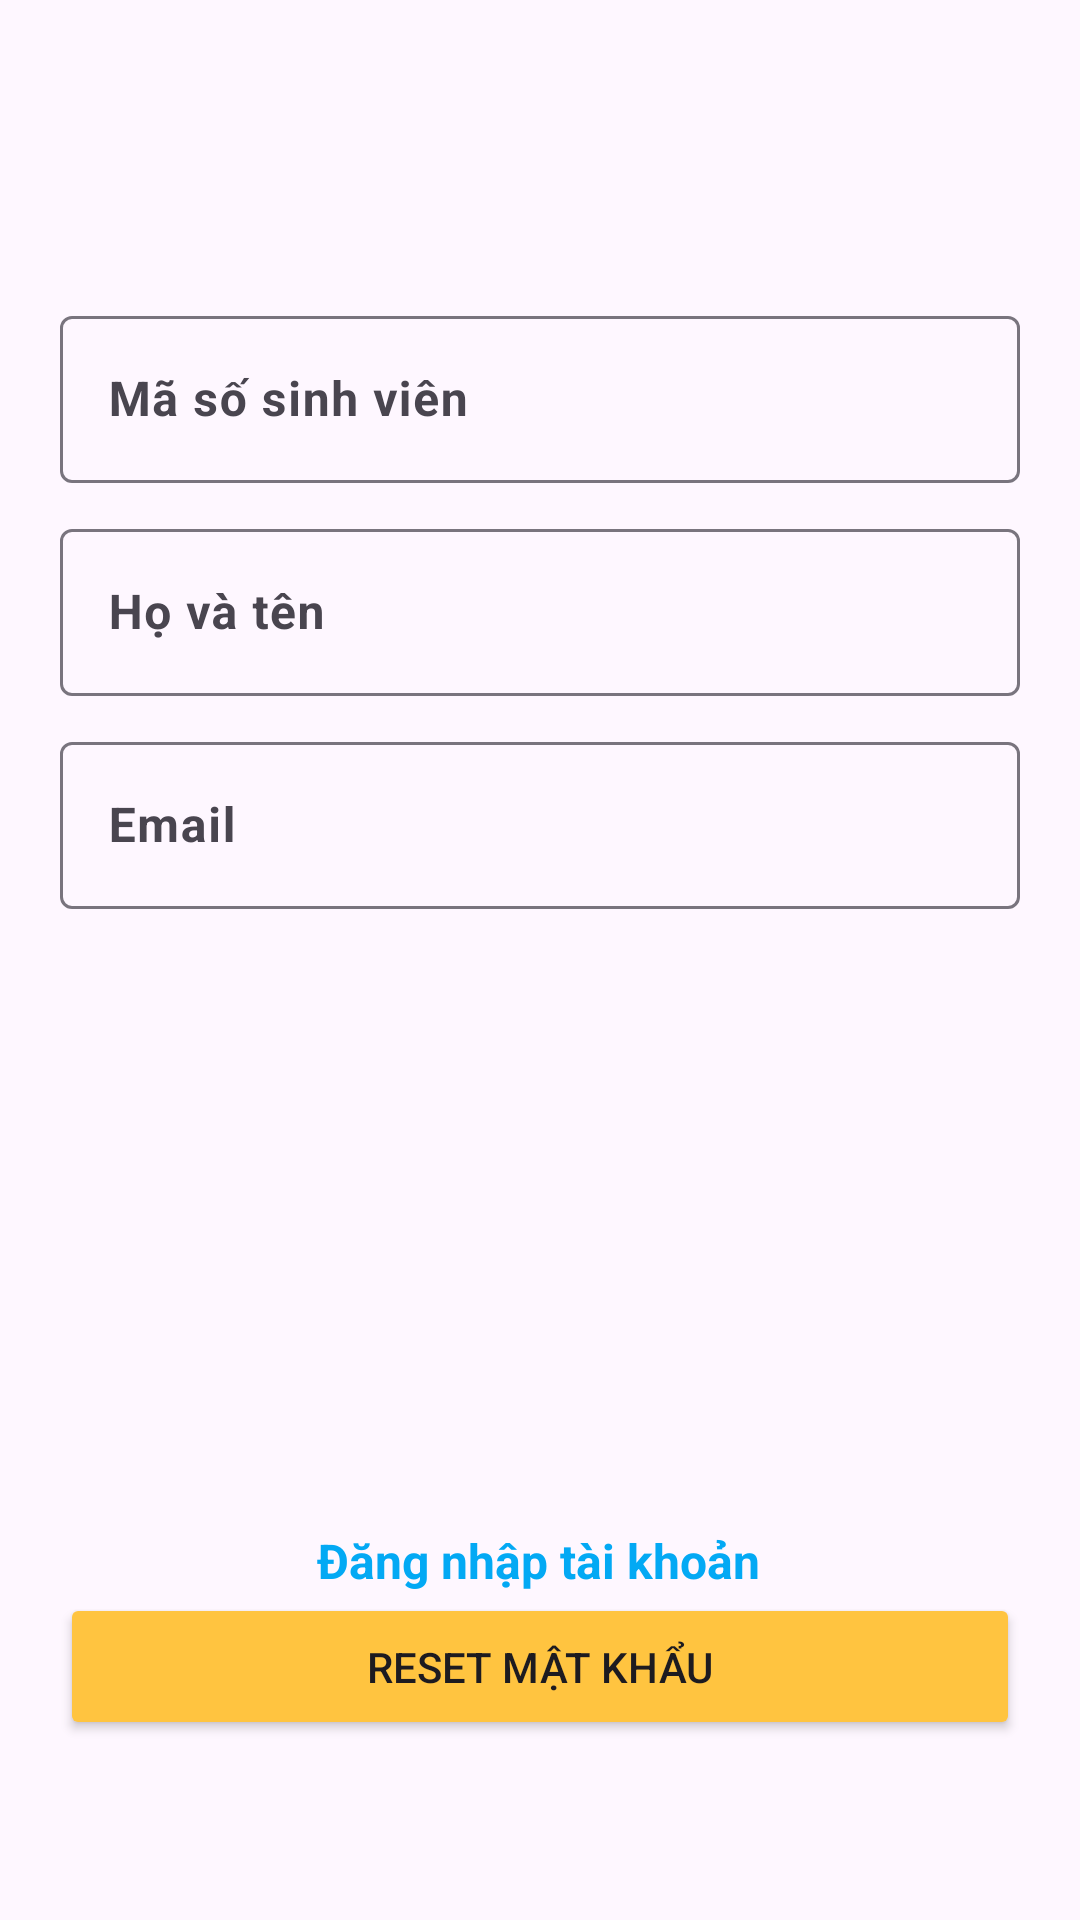

Produce the Android XML layout that renders to this screen, including the resource entries it uses.
<!-- AndroidManifest.xml: activity theme Theme.MyFPL -->
<!-- res/layout/activity_forgot.xml -->
<?xml version="1.0" encoding="utf-8"?>
<androidx.constraintlayout.widget.ConstraintLayout xmlns:android="http://schemas.android.com/apk/res/android"
    xmlns:app="http://schemas.android.com/apk/res-auto"
    xmlns:tools="http://schemas.android.com/tools"
    android:layout_width="match_parent"
    android:layout_height="match_parent"
    tools:context=".activities.ForgotActivity">

    <com.google.android.material.textfield.TextInputLayout
        android:id="@+id/userID"
        android:layout_width="match_parent"
        android:layout_height="wrap_content"
        android:layout_marginHorizontal="20dp"
        android:layout_marginTop="100dp"
        app:layout_constraintEnd_toEndOf="parent"
        app:layout_constraintStart_toStartOf="parent"
        app:layout_constraintTop_toTopOf="parent">

        <com.google.android.material.textfield.TextInputEditText
            android:id="@+id/edtMSSV"
            android:layout_width="match_parent"
            android:layout_height="wrap_content"
            android:hint="@string/mssv"
            android:textStyle="bold" />
    </com.google.android.material.textfield.TextInputLayout>

    <com.google.android.material.textfield.TextInputLayout
        android:id="@+id/userName"
        android:layout_width="match_parent"
        android:layout_height="wrap_content"
        android:layout_marginTop="10dp"
        android:layout_marginHorizontal="20dp"
        app:layout_constraintEnd_toEndOf="parent"
        app:layout_constraintStart_toStartOf="parent"
        app:layout_constraintTop_toBottomOf="@+id/userID">

        <com.google.android.material.textfield.TextInputEditText
            android:id="@+id/edtName"
            android:layout_width="match_parent"
            android:layout_height="wrap_content"
            android:hint="@string/name"
            android:textStyle="bold" />
    </com.google.android.material.textfield.TextInputLayout>

    <com.google.android.material.textfield.TextInputLayout
        android:id="@+id/userEmail"
        android:layout_width="match_parent"
        android:layout_height="wrap_content"
        android:layout_marginTop="10dp"
        android:layout_marginHorizontal="20dp"
        app:layout_constraintEnd_toEndOf="parent"
        app:layout_constraintStart_toStartOf="parent"
        app:layout_constraintTop_toBottomOf="@+id/userName">

        <com.google.android.material.textfield.TextInputEditText
            android:id="@+id/edtEmail"
            android:layout_width="match_parent"
            android:layout_height="wrap_content"
            android:hint="Email"
            android:textStyle="bold" />
    </com.google.android.material.textfield.TextInputLayout>


    <TextView
        android:id="@+id/txtSignIn"
        android:layout_width="wrap_content"
        android:layout_height="wrap_content"
        android:layout_gravity="center_vertical"
        android:text="@string/signin"
        android:textColor="@color/blue"
        android:textSize="16sp"
        android:textStyle="bold"
        app:layout_constraintBottom_toTopOf="@+id/btnSignUp"
        app:layout_constraintEnd_toEndOf="parent"
        app:layout_constraintHorizontal_bias="0.498"
        app:layout_constraintStart_toStartOf="parent" />

    <Button
        android:id="@+id/btnSignUp"
        android:layout_width="match_parent"
        android:layout_height="wrap_content"
        android:layout_marginHorizontal="20dp"
        android:backgroundTint="@color/orange"
        android:paddingVertical="15dp"
        android:layout_marginBottom="60dp"
        android:text="Reset mật khẩu"
        app:layout_constraintBottom_toBottomOf="parent"
        app:layout_constraintEnd_toEndOf="parent"
        app:layout_constraintStart_toStartOf="parent" />

</androidx.constraintlayout.widget.ConstraintLayout>
<!-- resources referenced by this layout -->
<resources>
  <color name="blue">#FF03A9F4</color>
  <color name="orange">#FFC440</color>
  <string name="mssv">Mã số sinh viên</string>
  <string name="name">Họ và tên</string>
  <string name="signin">Đăng nhập tài khoản</string>
  <style name="Theme.MyFPL" parent="Base.Theme.MyFPL">
          <item name="android:statusBarColor">
              @color/orange
          </item>
          <item name="android:navigationBarColor">
              @color/orange
          </item>
  
      </style>
  <style name="Base.Theme.MyFPL" parent="Theme.Material3.DayNight.NoActionBar">
          
          
      </style>
</resources>
